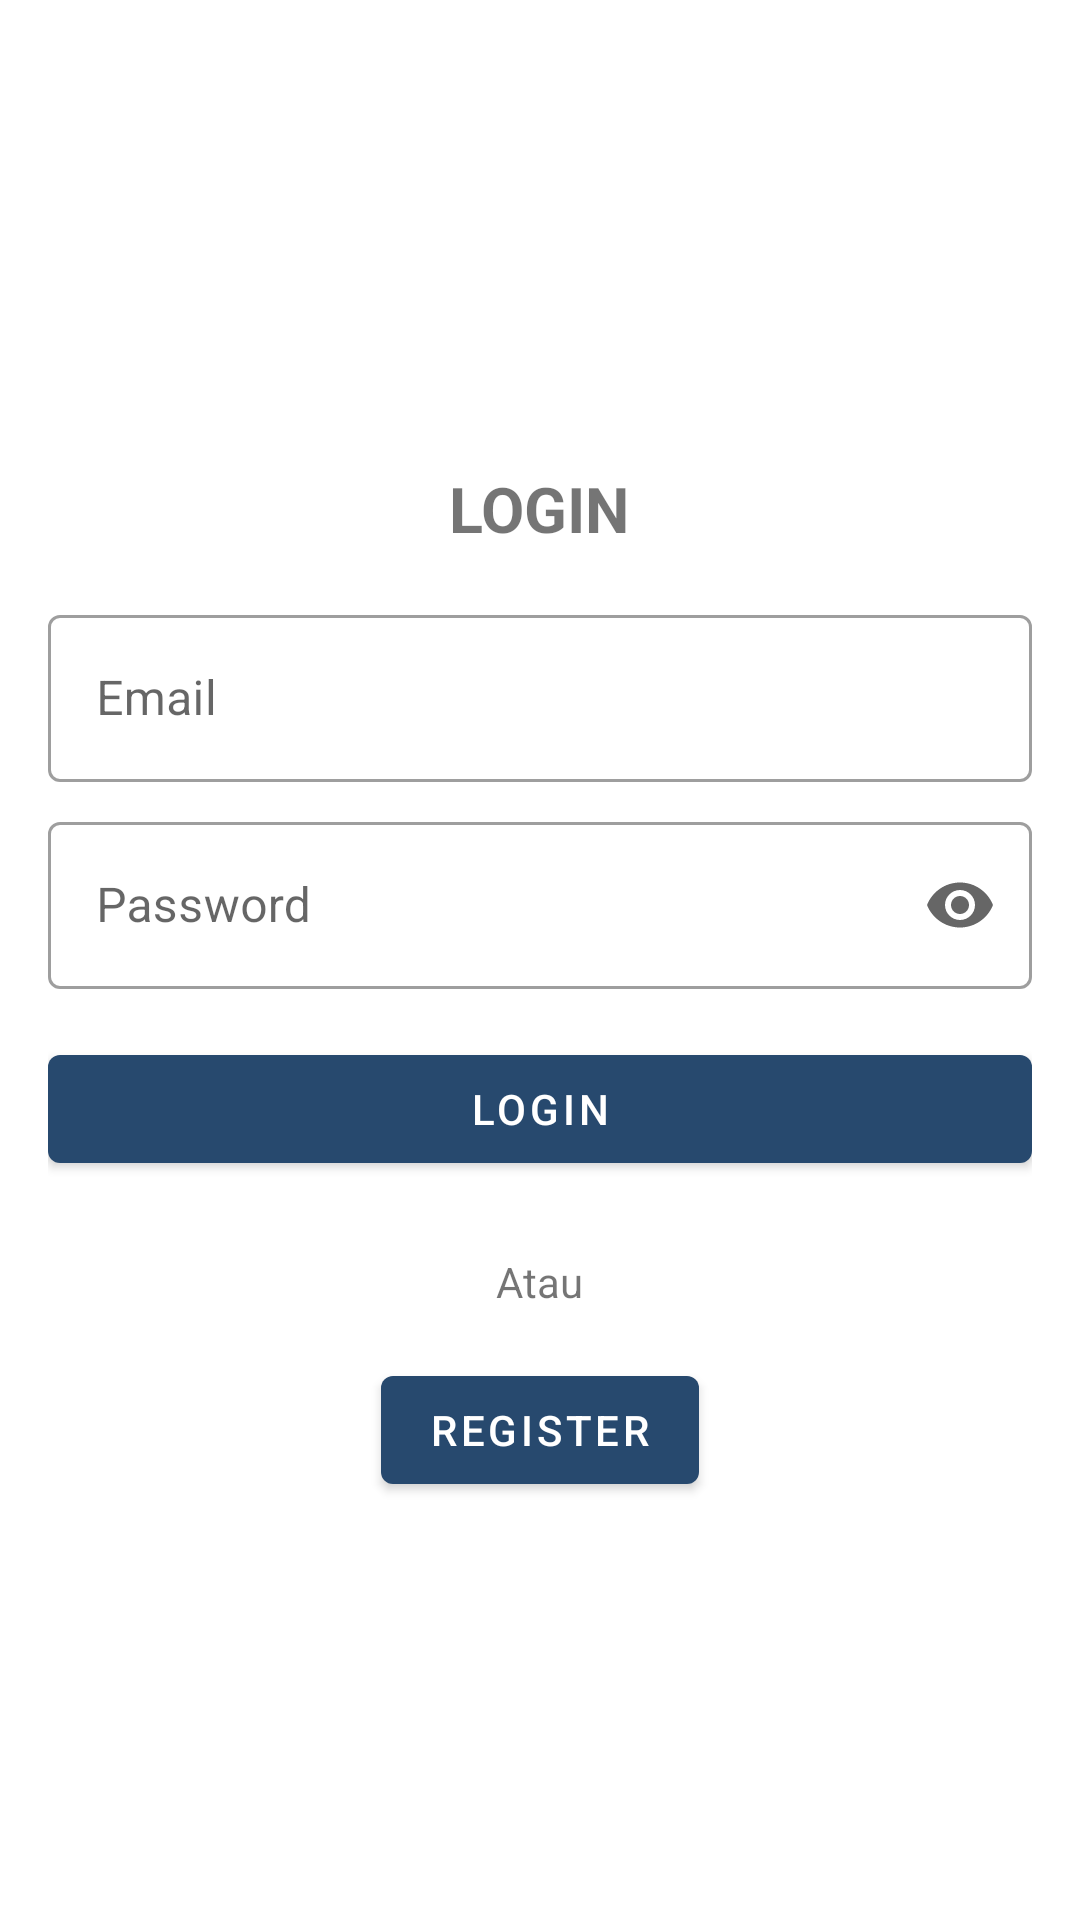

Write the Android layout XML for this screen, with the resource values it uses.
<!-- AndroidManifest.xml: application theme AppTheme -->
<!-- res/layout/fragment_login.xml -->
<?xml version="1.0" encoding="utf-8"?>
<ScrollView xmlns:android="http://schemas.android.com/apk/res/android"
    xmlns:tools="http://schemas.android.com/tools"
    android:layout_width="match_parent"
    android:layout_height="match_parent"
    xmlns:app="http://schemas.android.com/apk/res-auto"
    tools:context=".ui.auth.login.LoginFragment">

    <LinearLayout
        android:layout_width="match_parent"
        android:layout_height="wrap_content"
        android:orientation="vertical"
        android:padding="16dp"
        android:layout_gravity="center"
        android:gravity="center">
        <ImageView
            android:id="@+id/img_logo"
            android:layout_width="match_parent"
            android:layout_height="wrap_content"
            android:adjustViewBounds="true"
            android:contentDescription="@string/app_name"
            tools:src="@drawable/logo_tournesia_2_transparent"/>

        <TextView
            android:layout_width="wrap_content"
            android:layout_height="wrap_content"
            android:layout_marginTop="16dp"
            android:textStyle="bold"
            android:textSize="21sp"
            android:text="@string/login" />

        <com.google.android.material.textfield.TextInputLayout
            style="@style/Widget.MaterialComponents.TextInputLayout.OutlinedBox"
            android:layout_width="match_parent"
            android:layout_height="wrap_content"
            android:layout_marginTop="16dp"
            android:hint="@string/email">
            <com.google.android.material.textfield.TextInputEditText
                android:id="@+id/edt_email"
                android:layout_width="match_parent"
                android:layout_height="wrap_content"
                android:inputType="textEmailAddress" />
        </com.google.android.material.textfield.TextInputLayout>

        <com.google.android.material.textfield.TextInputLayout
            style="@style/Widget.MaterialComponents.TextInputLayout.OutlinedBox"
            android:layout_width="match_parent"
            android:layout_height="wrap_content"
            android:layout_marginTop="8dp"
            app:endIconMode="password_toggle"
            android:hint="@string/password">
            <com.google.android.material.textfield.TextInputEditText
                android:id="@+id/edt_password"
                android:layout_width="match_parent"
                android:layout_height="wrap_content"
                android:inputType="textPassword" />
        </com.google.android.material.textfield.TextInputLayout>

        <Button
            android:id="@+id/btn_login"
            android:layout_width="match_parent"
            android:layout_height="wrap_content"
            android:layout_marginTop="16dp"
            android:text="@string/login" />

        <TextView
            android:layout_width="wrap_content"
            android:layout_height="wrap_content"
            android:layout_marginTop="24dp"
            android:text="@string/atau" />

        <Button
            android:id="@+id/btn_register"
            android:layout_width="wrap_content"
            android:layout_height="wrap_content"
            android:layout_marginTop="16dp"
            android:text="@string/register" />

        <ProgressBar
            android:id="@+id/progress_bar"
            android:layout_width="wrap_content"
            android:layout_height="wrap_content"
            android:layout_marginTop="16dp"
            android:visibility="gone" />
    </LinearLayout>


</ScrollView>
<!-- resources referenced by this layout -->
<resources>
  <!-- drawable logo_tournesia_2_transparent: png bitmap (drawable, 96154 bytes) -->
  <string name="app_name">Tournesia</string>
  <string name="atau">Atau</string>
  <string name="email">Email</string>
  <string name="login">LOGIN</string>
  <string name="password">Password</string>
  <string name="register">REGISTER</string>
  <style name="AppTheme" parent="Theme.MaterialComponents.Light">
          
          <item name="colorPrimary">@color/colorPrimary</item>
          <item name="colorPrimaryDark">@color/colorPrimaryDark</item>
          <item name="colorAccent">@color/colorAccent</item>
      </style>
  <color name="colorPrimary">#27496E</color>
  <color name="colorPrimaryDark">#152850</color>
  <color name="colorAccent">#01909e</color>
</resources>
